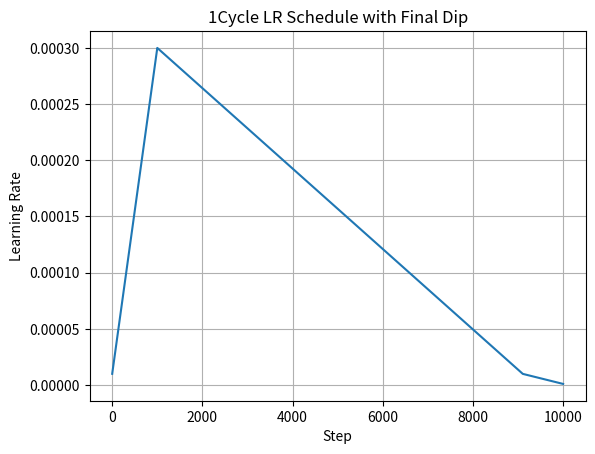

This chart was generated by the following Python code:
import matplotlib.pyplot as plt

class LRScheduler:
    def __init__(self, warmup_steps: int, total_steps: int, min_lr: float, max_lr: float, final_lr: float, batch_per_step: int = 1):
        self.warmup_steps = warmup_steps
        self.total_steps = total_steps

        # scale lr by batch_per_step
        self.min_lr = min_lr / batch_per_step
        self.max_lr = max_lr / batch_per_step
        self.final_lr = final_lr / batch_per_step

        self.anneal_steps = self.total_steps - self.warmup_steps
        self.final_dip_steps = max(1, int(self.anneal_steps * 0.1))
        self.anneal_steps -= self.final_dip_steps

    def __call__(self, step: int):
        # warmup
        if step < self.warmup_steps:
            return self.min_lr + (self.max_lr - self.min_lr) * step / self.warmup_steps
        # anneal
        elif step < self.warmup_steps + self.anneal_steps:
            anneal_step = step - self.warmup_steps
            return self.max_lr - (self.max_lr - self.min_lr) * anneal_step / self.anneal_steps
        # final dip
        elif step < self.total_steps:
            dip_step = step - self.warmup_steps - self.anneal_steps
            return self.min_lr - (self.min_lr - self.final_lr) * dip_step / self.final_dip_steps
        # final lr
        else:
            return self.final_lr


if __name__ == "__main__":
    scheduler = LRScheduler(
        warmup_steps=1000,
        total_steps=10000,
        min_lr=1e-5,
        max_lr=3e-4,
        final_lr=1e-6,
    )

    steps = list(range(10000))
    lrs = [scheduler(step) for step in steps]

    plt.plot(steps, lrs)
    plt.title("1Cycle LR Schedule with Final Dip")
    plt.xlabel("Step")
    plt.ylabel("Learning Rate")
    plt.grid(True)
    plt.show()

    

